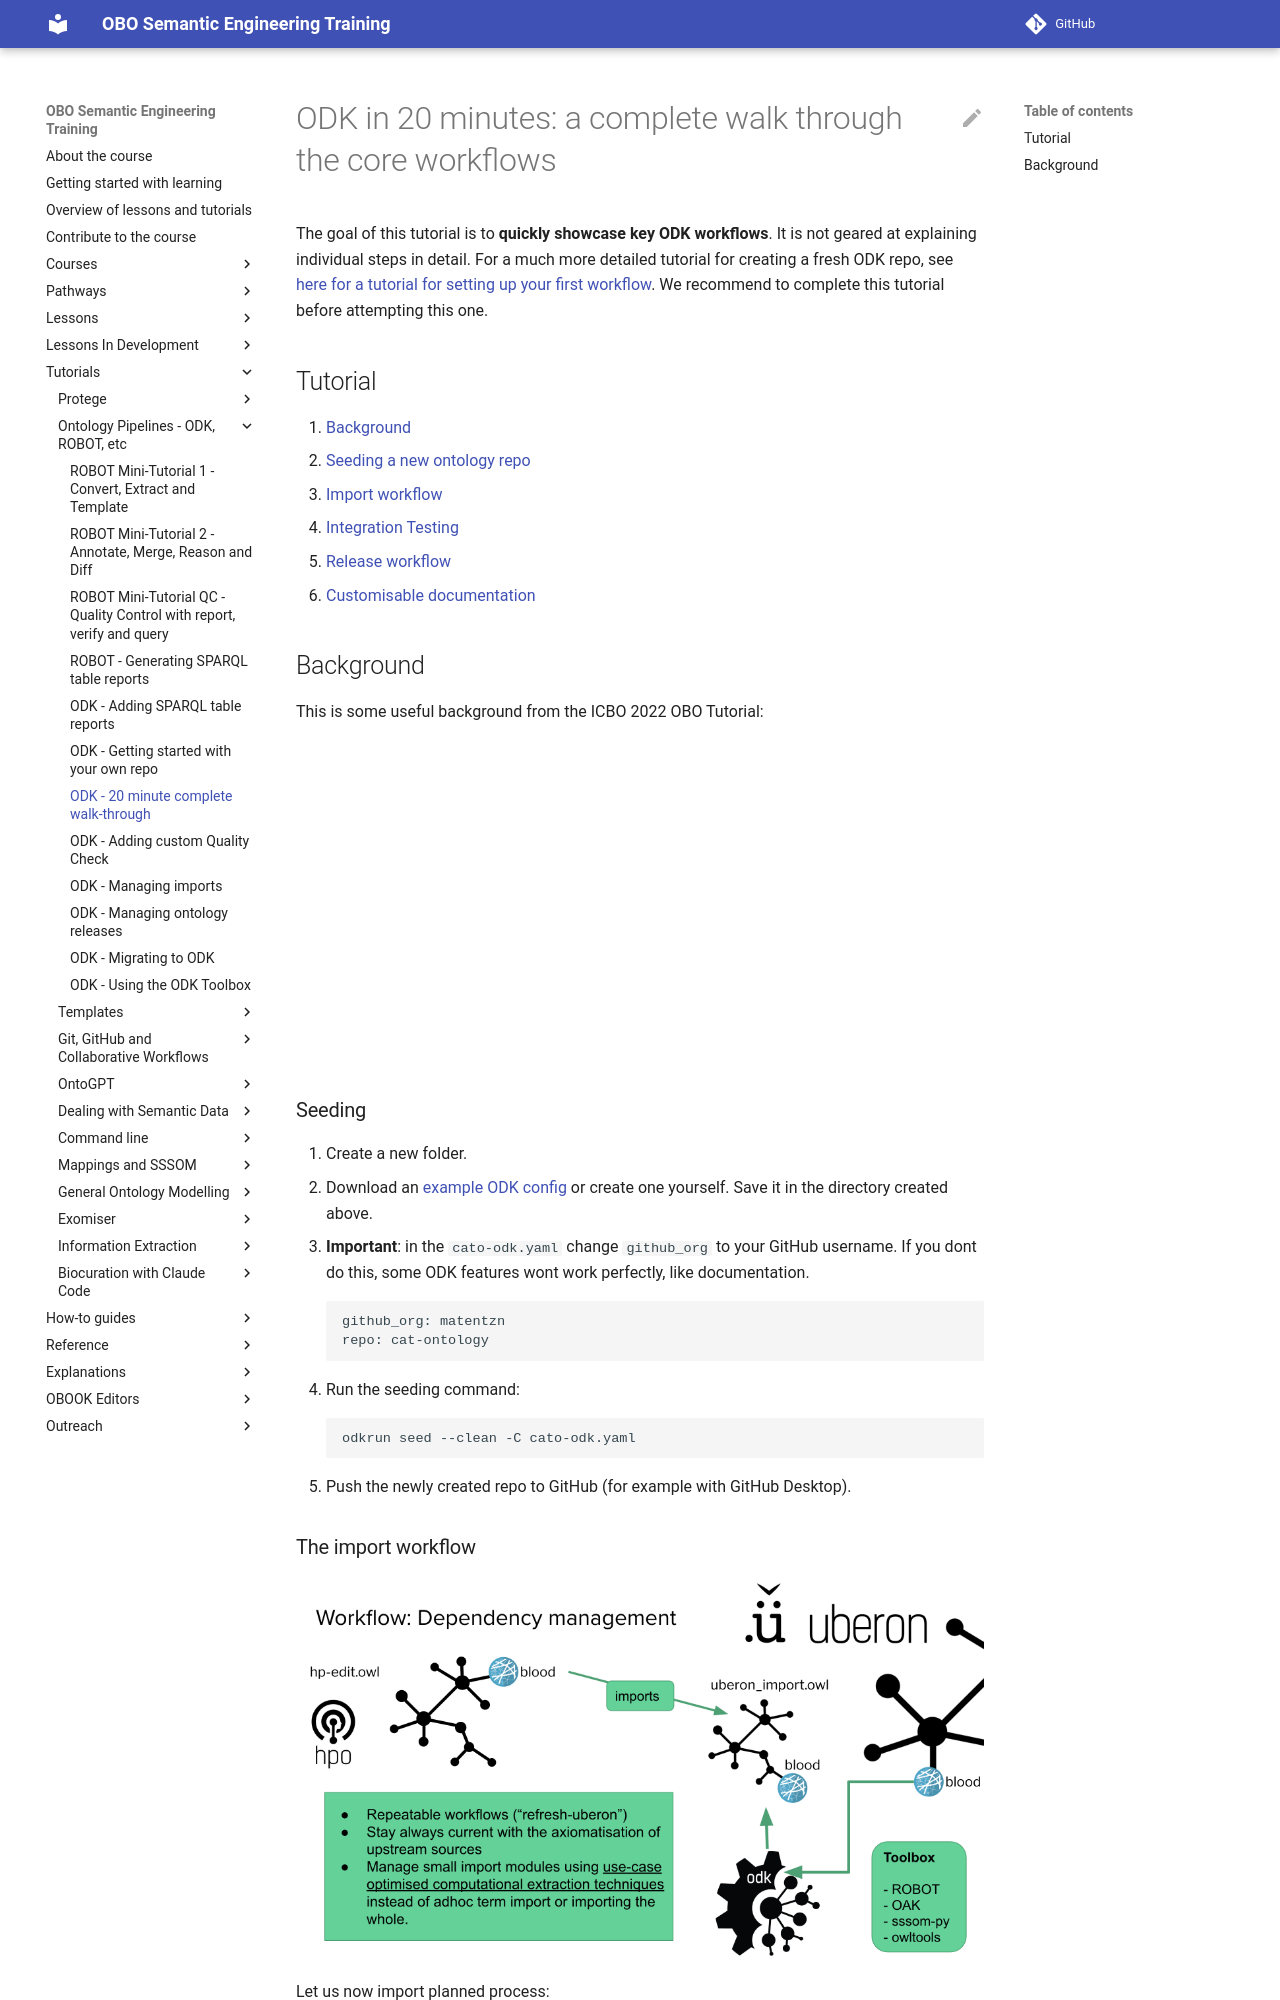

repository: OBOAcademy/obook · page: tutorial/odk-tutorial-2/index.html · generator: mkdocs

# ODK in 20 minutes: a complete walk through the core workflows

The goal of this tutorial is to **quickly showcase key ODK workflows**.
It is not geared at explaining individual steps in detail. For a much more detailed tutorial for creating a fresh ODK repo, see [here for a tutorial for setting up your first workflow](setting-up-project-odk.md). We recommend to complete this tutorial before attempting this one.

## Tutorial

1. [Background](#background)
1. [Seeding a new ontology repo](#seeding)
1. [Import workflow](#import)
1. [Integration Testing](#testing)
1. [Release workflow](#release)
1. [Customisable documentation](#documentation)

## Background

This is some useful background from the ICBO 2022 OBO Tutorial:

<iframe width="560" height="315" src="https://www.youtube.com/embed/I2UhVs5CDuc?start=7056" title="YouTube video player" frameborder="0" allow="accelerometer; autoplay; clipboard-write; encrypted-media; gyroscope; picture-in-picture; web-share" allowfullscreen></iframe>

<a id="seeding"></a>

### Seeding

1. Create a new folder.
1. Download an [example ODK config](https://raw.githubusercontent.com/OBOAcademy/obook/master/docs/tutorial/odk_tutorial_2/cato-odk.yaml) or create one yourself. Save it in the directory created above.
1. **Important**: in the `cato-odk.yaml` change `github_org` to your GitHub username. If you dont do this, some ODK features wont work perfectly, like documentation.
    ```
    github_org: matentzn
    repo: cat-ontology
    ```
1. Run the seeding command:
    ```
    odkrun seed --clean -C cato-odk.yaml
    ```
1. Push the newly created repo to GitHub (for example with GitHub Desktop).

<a id="import"></a>
